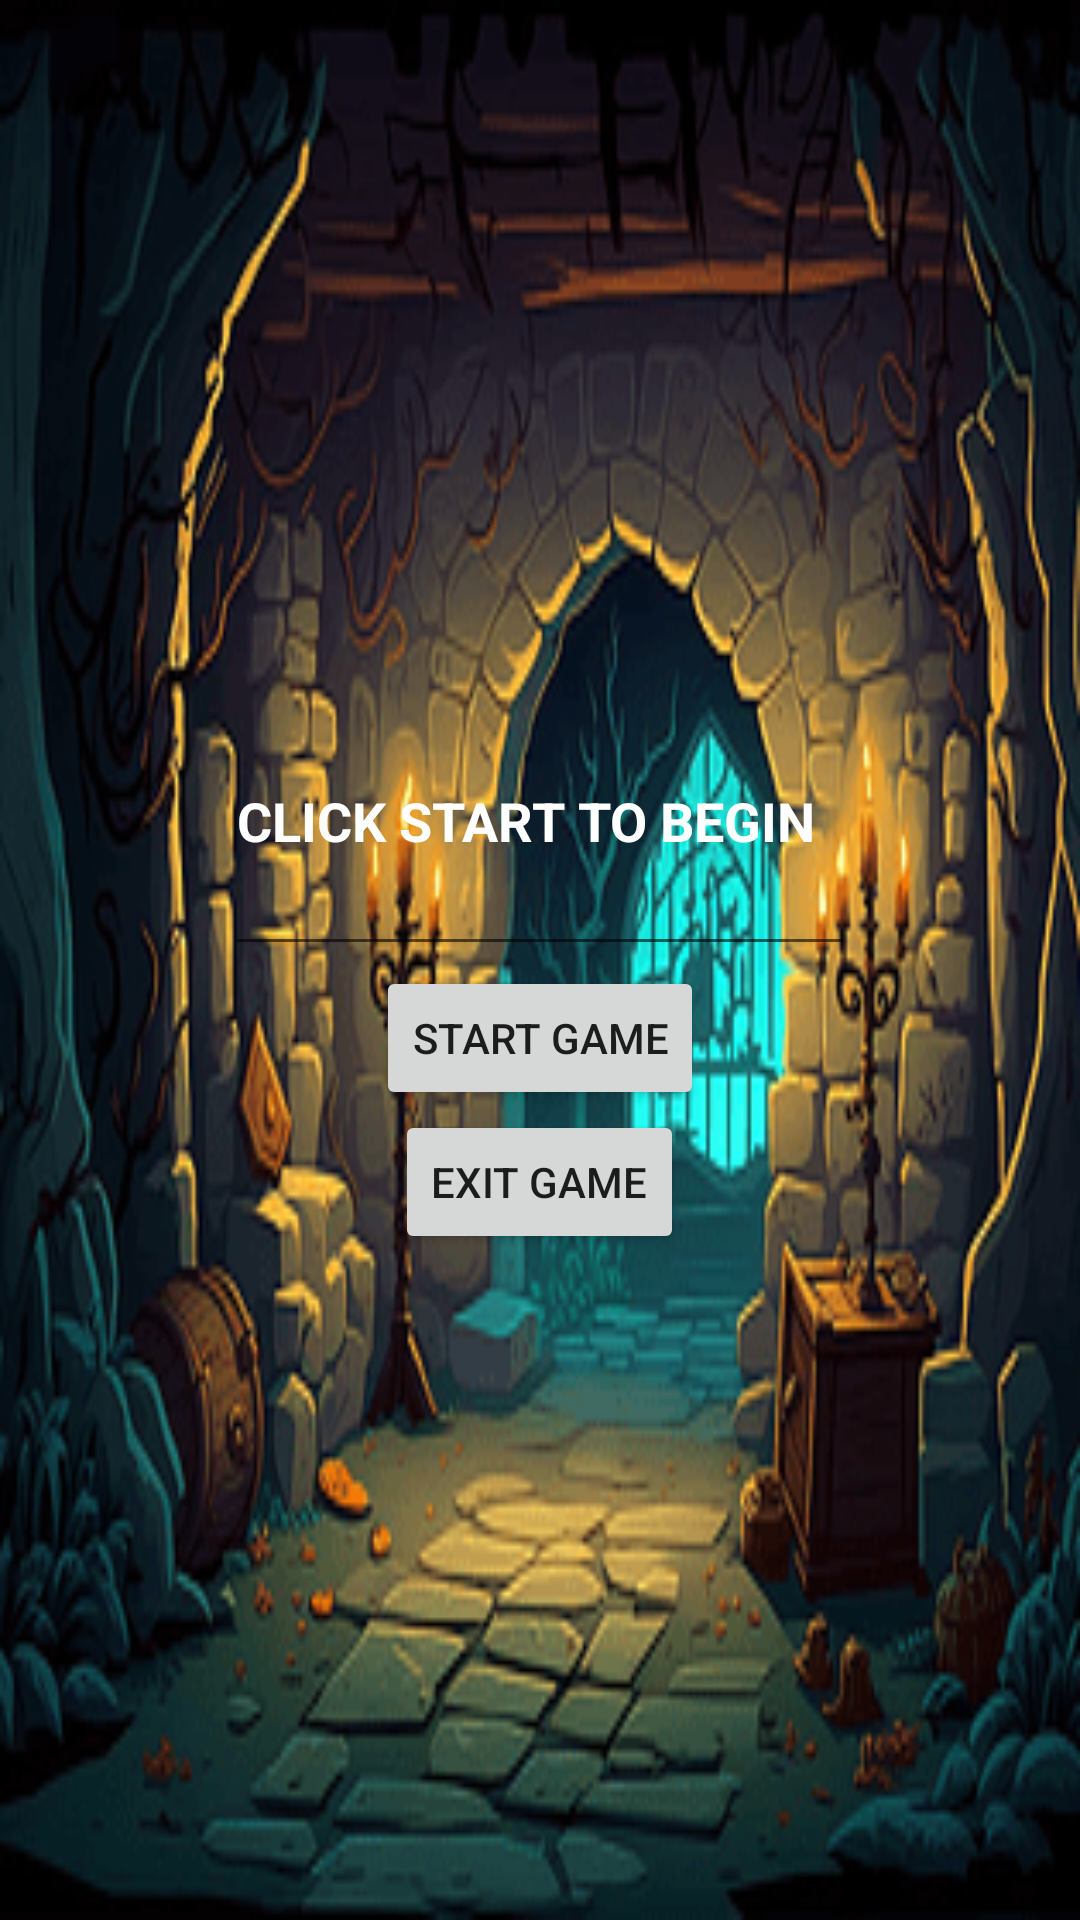

Write the Android layout XML for this screen, with the resource values it uses.
<!-- AndroidManifest.xml: application theme Theme.CS2340C_Team40 -->
<!-- res/layout/welcomescreen.xml -->
<?xml version="1.0" encoding="utf-8"?>
<LinearLayout xmlns:android="http://schemas.android.com/apk/res/android"
    android:layout_width="match_parent"
    android:layout_height="match_parent"
    android:background = "@drawable/welcome_screen"
    xmlns:tools="http://schemas.android.com/tools"
    tools:context=".View.WelcomeScreen">
    <LinearLayout
        android:layout_width="match_parent"
        android:layout_height="match_parent"
        android:gravity="center"
        android:orientation="vertical"
        tools:context=".View.WelcomeScreen"
        tools:layout_editor_absoluteX="0dp"
        tools:layout_editor_absoluteY="56dp">

        <EditText
            android:layout_width="210dp"
            android:layout_height="100dp"
            android:focusable="false"
            android:textColor="#FFFFFF"
            android:textAllCaps="true"
            android:textStyle="bold"
            android:text="@string/intro_message" />

        <Button
            android:id="@+id/startButton"
            android:layout_width="wrap_content"
            android:layout_height="wrap_content"
            android:text="@string/start_game" />

        <Button
            android:id="@+id/exitButton"
            android:layout_width="wrap_content"
            android:layout_height="wrap_content"
            android:text="@string/exit_game" />
    </LinearLayout>
</LinearLayout>
<!-- resources referenced by this layout -->
<resources>
  <!-- drawable welcome_screen: png bitmap (drawable, 54910 bytes) -->
  <string name="exit_game">Exit Game</string>
  <string name="intro_message">Click Start to begin</string>
  <string name="start_game">Start Game</string>
  <style name="Theme.CS2340C_Team40" parent="Theme.MaterialComponents.DayNight.DarkActionBar">
          
          <item name="colorPrimary">@color/purple_500</item>
          <item name="colorPrimaryVariant">@color/purple_700</item>
          <item name="colorOnPrimary">@color/white</item>
          
          <item name="colorSecondary">@color/teal_200</item>
          <item name="colorSecondaryVariant">@color/teal_700</item>
          <item name="colorOnSecondary">@color/black</item>
          
          <item name="android:statusBarColor">?attr/colorPrimaryVariant</item>
          
      </style>
  <!-- not gathered from this repository: default colours our renderer supplied (Android Studio template values) -->
  <color name="purple_500">#FF6200EE</color>
  <color name="purple_700">#FF3700B3</color>
  <color name="teal_200">#FF03DAC5</color>
  <color name="teal_700">#FF018786</color>
  <color name="black">#FF000000</color>
  <color name="white">#FFFFFFFF</color>
</resources>
